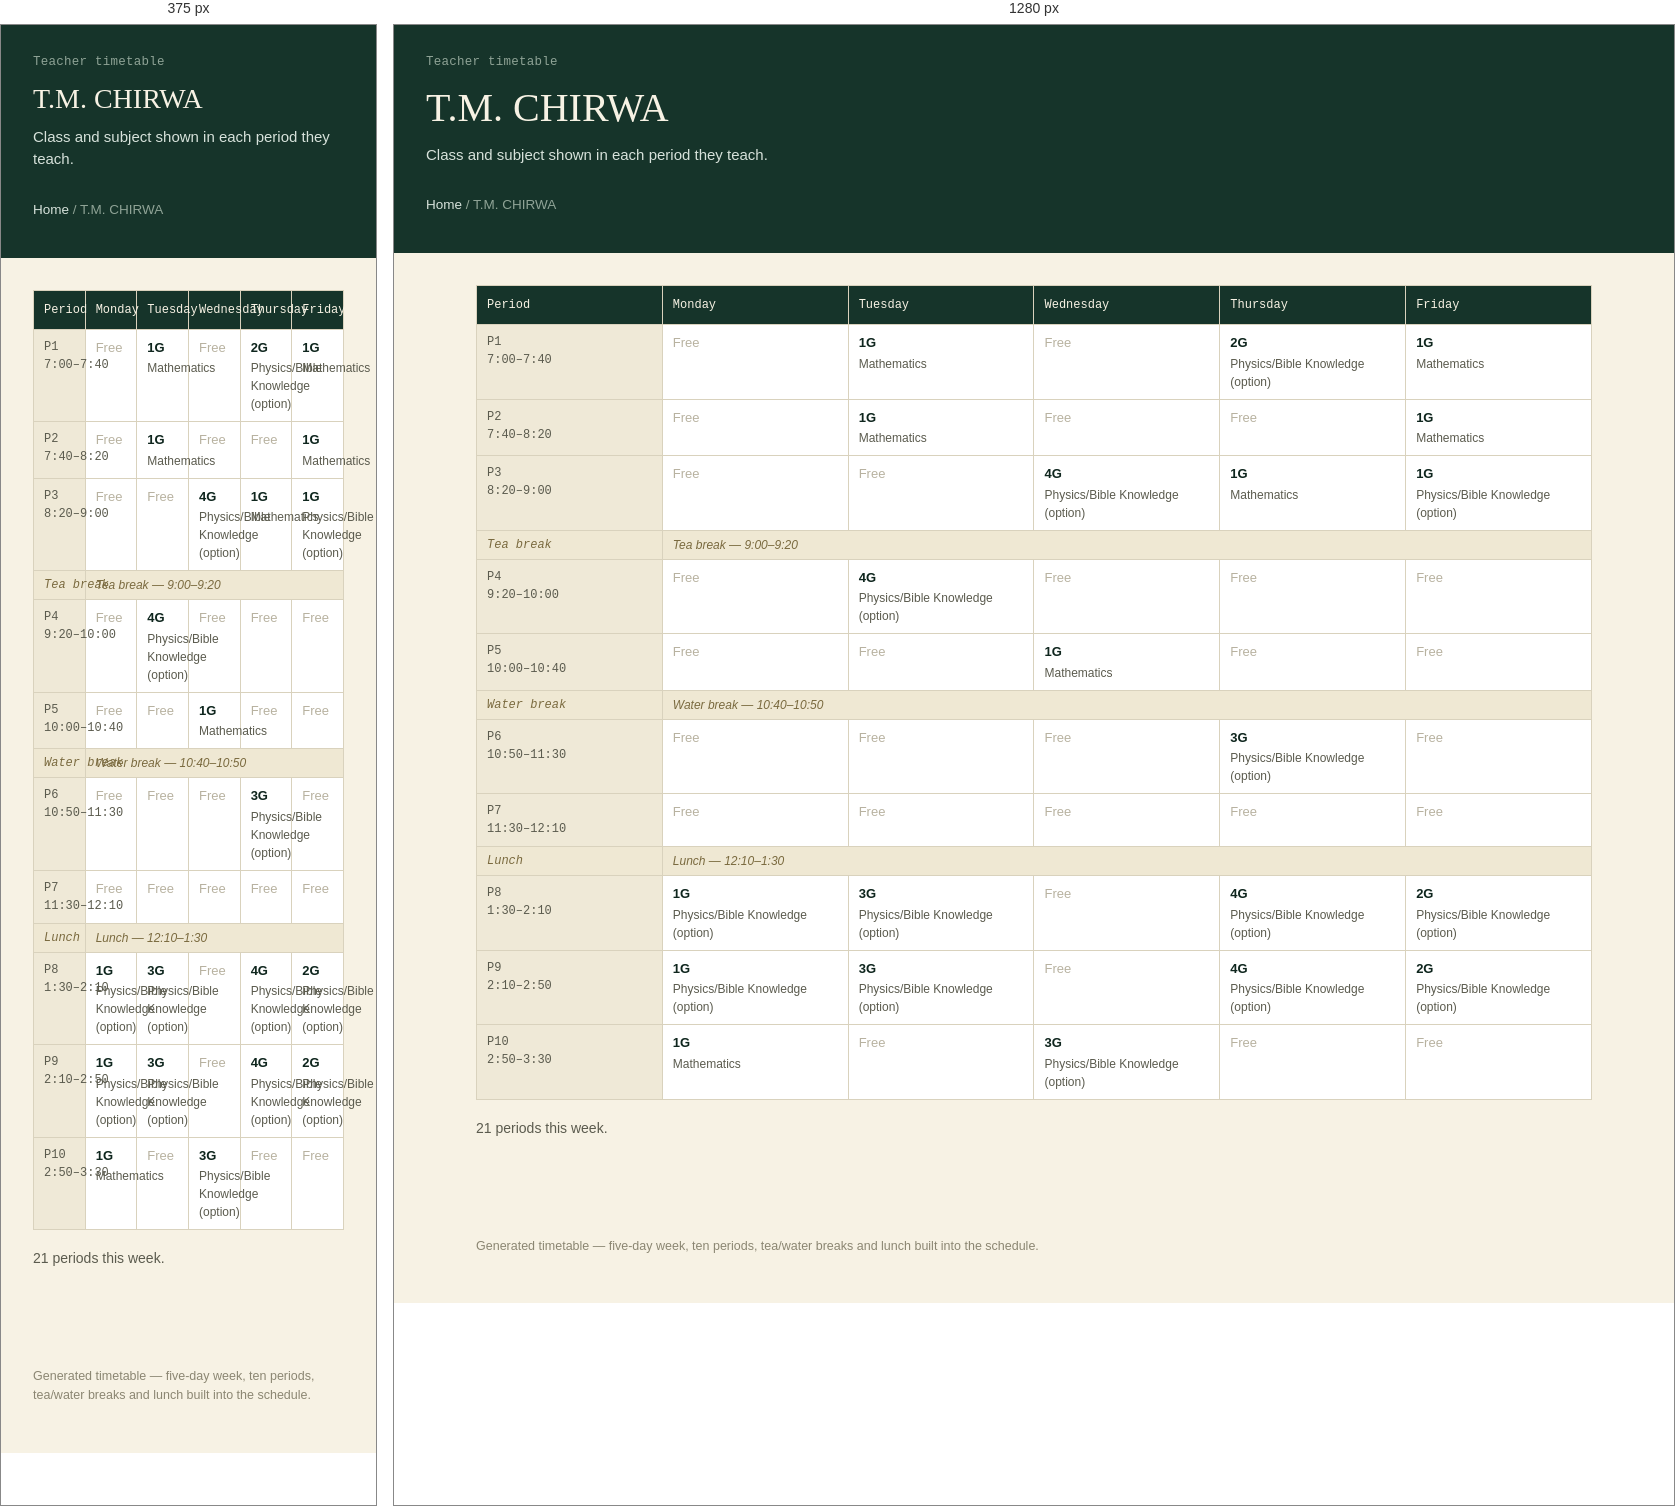
Rendered at 375 px and 1280 px, left to right.

<!-- file: t-m-chirwa.html -->
<!doctype html>
<html lang="en">
<head>
<meta charset="utf-8">
<meta name="viewport" content="width=device-width, initial-scale=1">
<title>T.M. CHIRWA</title>
<link rel="stylesheet" href="../style.css">
</head>
<body>
<header class="site-header">
  <p class="eyebrow">Teacher timetable</p>
  <h1>T.M. CHIRWA</h1>
  <p class="sub">Class and subject shown in each period they teach.</p>
  <p class="crumb"><a href="../index.html">Home</a> / T.M. CHIRWA</p>
</header>
<main>

<table class="grid" aria-label="T.M. CHIRWA timetable">
<thead><tr><th scope="col">Period</th><th scope="col">Monday</th><th scope="col">Tuesday</th><th scope="col">Wednesday</th><th scope="col">Thursday</th><th scope="col">Friday</th></tr></thead>
<tbody><tr><th scope="row">P1<br>7:00–7:40</th><td class="empty">Free</td><td><span class="subj">1G</span><span class="who">Mathematics</span></td><td class="empty">Free</td><td><span class="subj">2G</span><span class="who">Physics/Bible Knowledge (option)</span></td><td><span class="subj">1G</span><span class="who">Mathematics</span></td></tr><tr><th scope="row">P2<br>7:40–8:20</th><td class="empty">Free</td><td><span class="subj">1G</span><span class="who">Mathematics</span></td><td class="empty">Free</td><td class="empty">Free</td><td><span class="subj">1G</span><span class="who">Mathematics</span></td></tr><tr><th scope="row">P3<br>8:20–9:00</th><td class="empty">Free</td><td class="empty">Free</td><td><span class="subj">4G</span><span class="who">Physics/Bible Knowledge (option)</span></td><td><span class="subj">1G</span><span class="who">Mathematics</span></td><td><span class="subj">1G</span><span class="who">Physics/Bible Knowledge (option)</span></td></tr><tr class="break-row"><th scope="row">Tea break</th><td colspan="5">Tea break &mdash; 9:00–9:20</td></tr><tr><th scope="row">P4<br>9:20–10:00</th><td class="empty">Free</td><td><span class="subj">4G</span><span class="who">Physics/Bible Knowledge (option)</span></td><td class="empty">Free</td><td class="empty">Free</td><td class="empty">Free</td></tr><tr><th scope="row">P5<br>10:00–10:40</th><td class="empty">Free</td><td class="empty">Free</td><td><span class="subj">1G</span><span class="who">Mathematics</span></td><td class="empty">Free</td><td class="empty">Free</td></tr><tr class="break-row"><th scope="row">Water break</th><td colspan="5">Water break &mdash; 10:40–10:50</td></tr><tr><th scope="row">P6<br>10:50–11:30</th><td class="empty">Free</td><td class="empty">Free</td><td class="empty">Free</td><td><span class="subj">3G</span><span class="who">Physics/Bible Knowledge (option)</span></td><td class="empty">Free</td></tr><tr><th scope="row">P7<br>11:30–12:10</th><td class="empty">Free</td><td class="empty">Free</td><td class="empty">Free</td><td class="empty">Free</td><td class="empty">Free</td></tr><tr class="break-row"><th scope="row">Lunch</th><td colspan="5">Lunch &mdash; 12:10–1:30</td></tr><tr><th scope="row">P8<br>1:30–2:10</th><td><span class="subj">1G</span><span class="who">Physics/Bible Knowledge (option)</span></td><td><span class="subj">3G</span><span class="who">Physics/Bible Knowledge (option)</span></td><td class="empty">Free</td><td><span class="subj">4G</span><span class="who">Physics/Bible Knowledge (option)</span></td><td><span class="subj">2G</span><span class="who">Physics/Bible Knowledge (option)</span></td></tr><tr><th scope="row">P9<br>2:10–2:50</th><td><span class="subj">1G</span><span class="who">Physics/Bible Knowledge (option)</span></td><td><span class="subj">3G</span><span class="who">Physics/Bible Knowledge (option)</span></td><td class="empty">Free</td><td><span class="subj">4G</span><span class="who">Physics/Bible Knowledge (option)</span></td><td><span class="subj">2G</span><span class="who">Physics/Bible Knowledge (option)</span></td></tr><tr><th scope="row">P10<br>2:50–3:30</th><td><span class="subj">1G</span><span class="who">Mathematics</span></td><td class="empty">Free</td><td><span class="subj">3G</span><span class="who">Physics/Bible Knowledge (option)</span></td><td class="empty">Free</td><td class="empty">Free</td></tr></tbody>
</table>
<p class="section-note" style="margin-top:18px;">21 periods this week.</p>

</main>
<footer>Generated timetable &mdash; five-day week, ten periods, tea/water breaks and lunch built into the schedule.</footer>
</body>
</html>

/* @media block from style.css */
@media (max-width: 720px) { .nav-grid { grid-template-columns: 1fr; gap: 32px; } }